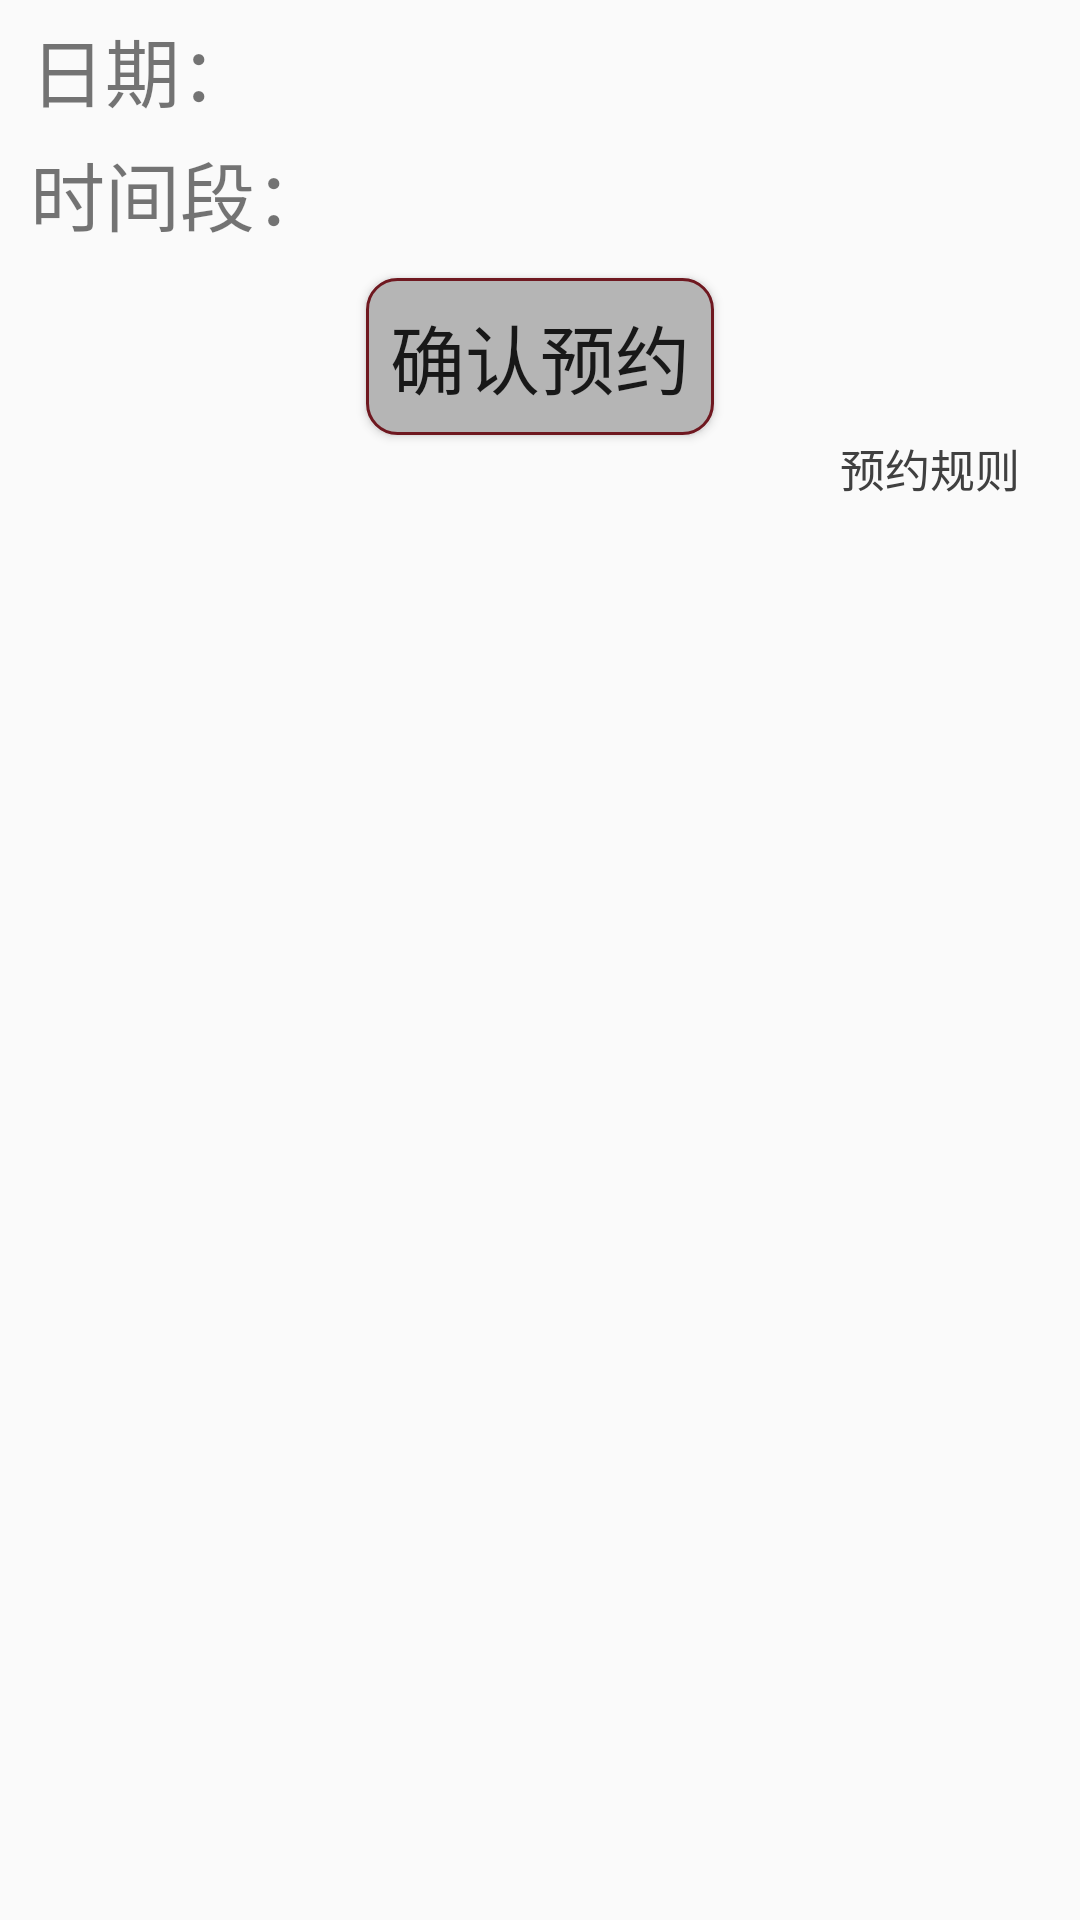

Layout XML and referenced resources for this Android screen:
<!-- AndroidManifest.xml: application theme Theme.TravelingShare -->
<!-- res/layout/activity_appointment.xml -->
<?xml version="1.0" encoding="utf-8"?>
<androidx.constraintlayout.widget.ConstraintLayout xmlns:android="http://schemas.android.com/apk/res/android"
    xmlns:app="http://schemas.android.com/apk/res-auto"
    xmlns:tools="http://schemas.android.com/tools"
    android:layout_width="match_parent"
    android:layout_height="match_parent"
    android:orientation="vertical"
    tools:context=".AppointmentActivity">

    <LinearLayout
        android:id="@+id/dateview"
        android:layout_width="match_parent"
        android:layout_height="wrap_content"
        android:orientation="horizontal"
        app:layout_constraintStart_toStartOf="parent"
        app:layout_constraintTop_toTopOf="parent">

        <TextView
            android:layout_width="wrap_content"
            android:layout_height="wrap_content"
            android:layout_marginStart="10dp"
            android:layout_marginTop="5dp"
            android:text="日期："
            android:textSize="25dp" />

        <TextView
            android:id="@+id/date"
            android:layout_width="wrap_content"
            android:layout_height="wrap_content"
            android:layout_marginStart="10dp"
            android:textSize="25dp" />
    </LinearLayout>

    <LinearLayout
        android:id="@+id/linearLayout2"
        android:layout_width="match_parent"
        android:layout_height="wrap_content"
        app:layout_constraintTop_toBottomOf="@id/dateview"
        android:orientation="horizontal">

        <TextView
            android:layout_width="wrap_content"
            android:layout_height="wrap_content"
            android:layout_marginStart="10dp"
            android:layout_marginTop="5dp"
            android:text="时间段："
            android:textSize="25dp" />

        <TextView
            android:id="@+id/datetime"
            android:layout_width="wrap_content"
            android:layout_height="wrap_content"
            android:textSize="25dp" />
    </LinearLayout>

    <Button
        android:id="@+id/appointmentButton"
        android:layout_width="wrap_content"
        android:layout_height="wrap_content"
        android:layout_gravity="center"
        android:layout_marginTop="10dp"
        android:background="@drawable/buttonstyle"
        android:text="确认预约"
        android:textSize="25dp"
        app:layout_constraintEnd_toEndOf="parent"
        app:layout_constraintStart_toStartOf="@+id/linearLayout2"
        app:layout_constraintTop_toBottomOf="@id/linearLayout2" />

    <TextView
        android:id="@+id/appointrule"
        android:layout_width="wrap_content"
        android:layout_height="wrap_content"
        android:layout_gravity="end"
        android:text="预约规则"
        android:textColor="@color/black"
        android:textSize="15dp"
        android:layout_marginEnd="20dp"
        app:layout_constraintEnd_toEndOf="parent"
        app:layout_constraintTop_toBottomOf="@+id/appointmentButton" />

    <ScrollView
        android:id="@+id/scrollView2"
        android:layout_width="match_parent"
        android:layout_height="wrap_content"
        android:overScrollMode="never"
        app:layout_constraintTop_toBottomOf="@id/appointrule"
        android:scrollbars="none">

        <LinearLayout
            android:id="@+id/time_layout"
            android:layout_width="match_parent"
            android:layout_height="wrap_content"
            android:orientation="vertical">

            <RadioGroup
                android:id="@+id/timegroup"
                android:layout_width="match_parent"
                android:layout_height="wrap_content"
                android:orientation="vertical">

            </RadioGroup>
        </LinearLayout>
    </ScrollView>
</androidx.constraintlayout.widget.ConstraintLayout>
<!-- resources referenced by this layout -->
<resources>
  <color name="black">#ff404040</color>
  <!-- drawable buttonstyle (drawable) -->
  <?xml version="1.0" encoding="utf-8"?>
  <selector xmlns:android="http://schemas.android.com/apk/res/android">
      <item android:state_pressed="false">
          <shape>
              
              <corners android:radius="10dp" />
              <solid android:color="#b5b5b5" />
              <padding
                  android:left="8dp"
                  android:top="8dp"
                  android:right="8dp"
                  android:bottom="8dp" />
              <corners android:radius="10dp" />
              <stroke
                  android:width="1dp"
                  android:color="#6f1820" />
          </shape>
      </item>
      <item android:state_pressed="true">
          <shape>
              
              <corners android:radius="10dp" />
              <solid android:color="#f5f5f5" />
              <padding
                  android:left="8dp"
                  android:top="8dp"
                  android:right="8dp"
                  android:bottom="8dp" />
              <corners android:radius="10dp" />
              <stroke
                  android:width="1dp"
                  android:color="#6f1820" />
          </shape>
      </item>
  </selector>
  <style name="Theme.TravelingShare" parent="Base.Theme.TravelingShare" />
  <style name="Base.Theme.TravelingShare" parent="Theme.MaterialComponents.Light.NoActionBar.Bridge">
          
          
      </style>
</resources>
